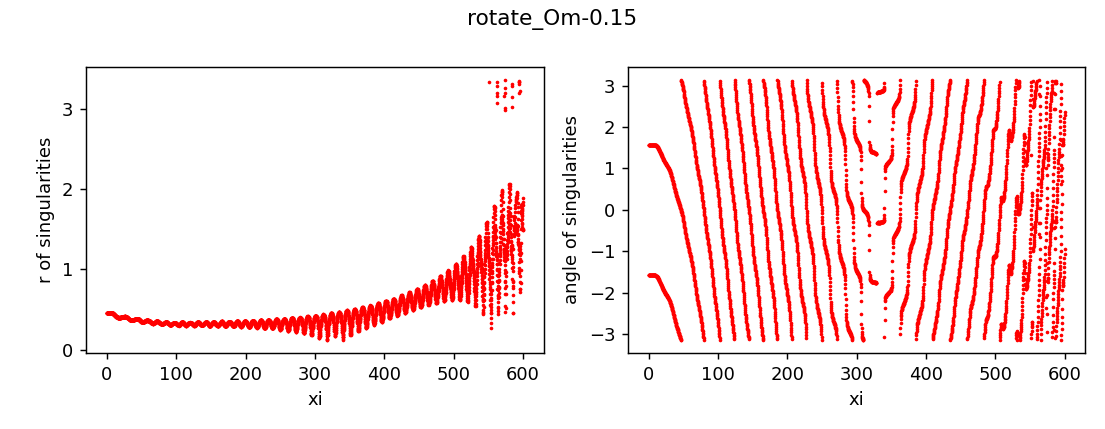

The table this chart was drawn from, first rows:
z, x, y, r, angle, charge
0.0, 0.0009974, -0.4604, 0.4604, -1.569, 1
0.0, 0.0009974, 0.4604, 0.4604, 1.569, 1
0.25, 0.0009968, -0.4604, 0.4604, -1.569, 1
0.25, 0.0009967, 0.4604, 0.4604, 1.569, 1
0.5, 0.0009945, -0.4604, 0.4604, -1.569, 1
0.5, 0.0009951, 0.4604, 0.4604, 1.569, 1
0.75, 0.0009903, -0.4604, 0.4604, -1.569, 1
0.75, 0.0009931, 0.4604, 0.4604, 1.569, 1
1.0, 0.0009861, -0.4604, 0.4604, -1.569, 1
1.0, 0.0009892, 0.4604, 0.4604, 1.569, 1
1.25, 0.0009818, -0.4604, 0.4604, -1.569, 1
1.25, 0.0009832, 0.4604, 0.4604, 1.569, 1
1.5, 0.0009769, -0.4604, 0.4604, -1.569, 1
1.5, 0.0009754, 0.4604, 0.4604, 1.569, 1
1.75, 0.0009713, -0.4604, 0.4604, -1.569, 1
1.75, 0.0009659, 0.4604, 0.4604, 1.569, 1
2.0, 0.0009652, -0.4604, 0.4604, -1.569, 1
2.0, 0.0009547, 0.4604, 0.4604, 1.569, 1
2.25, 0.0009589, -0.4604, 0.4604, -1.569, 1
2.25, 0.0009413, 0.4604, 0.4604, 1.569, 1
2.5, 0.0009526, -0.4603, 0.4603, -1.569, 1
2.5, 0.0009256, 0.4603, 0.4603, 1.569, 1
2.75, 0.0009466, -0.4603, 0.4603, -1.569, 1
2.75, 0.0009072, 0.4603, 0.4603, 1.569, 1
3.0, 0.0009415, -0.4603, 0.4603, -1.569, 1
3.0, 0.000886, 0.4603, 0.4603, 1.569, 1
3.25, 0.0009374, -0.4602, 0.4602, -1.569, 1
3.25, 0.0008615, 0.4602, 0.4602, 1.569, 1
3.5, 0.0009346, -0.4602, 0.4602, -1.569, 1
3.5, 0.0008336, 0.4602, 0.4602, 1.569, 1
3.75, 0.0009333, -0.4601, 0.4601, -1.569, 1
3.75, 0.0008021, 0.4601, 0.4601, 1.569, 1
4.0, 0.0009335, -0.46, 0.46, -1.569, 1
4.0, 0.0007672, 0.46, 0.46, 1.569, 1
4.25, 0.0009353, -0.4599, 0.4599, -1.569, 1
4.25, 0.0007288, 0.4599, 0.4599, 1.569, 1
4.5, 0.0009382, -0.4597, 0.4597, -1.569, 1
4.5, 0.0006874, 0.4597, 0.4597, 1.569, 1
4.75, 0.0009414, -0.4595, 0.4595, -1.569, 1
4.75, 0.0006437, 0.4595, 0.4595, 1.569, 1
5.0, 0.0009449, -0.4593, 0.4593, -1.569, 1
5.0, 0.0005979, 0.4593, 0.4593, 1.569, 1
5.25, 0.0009464, -0.459, 0.459, -1.569, 1
5.25, 0.0005524, 0.459, 0.459, 1.57, 1
5.5, 0.0009445, -0.4587, 0.4587, -1.569, 1
5.5, 0.0005083, 0.4587, 0.4587, 1.57, 1
5.75, 0.0009377, -0.4583, 0.4583, -1.569, 1
5.75, 0.0004677, 0.4583, 0.4583, 1.57, 1
6.0, 0.0009233, -0.4578, 0.4578, -1.569, 1
6.0, 0.0004331, 0.4578, 0.4578, 1.57, 1
6.25, 0.0008984, -0.4573, 0.4573, -1.569, 1
6.25, 0.0004075, 0.4573, 0.4573, 1.57, 1
6.5, 0.0008582, -0.4568, 0.4568, -1.569, 1
6.5, 0.0003956, 0.4568, 0.4568, 1.57, 1
6.75, 0.0007985, -0.4562, 0.4562, -1.569, 1
6.75, 0.0004016, 0.4561, 0.4561, 1.57, 1
7.0, 0.0007156, -0.4554, 0.4554, -1.569, 1
7.0, 0.0004292, 0.4554, 0.4554, 1.57, 1
7.25, 0.000605, -0.4547, 0.4547, -1.569, 1
7.25, 0.0004836, 0.4547, 0.4547, 1.57, 1
... 4,756 more rows
